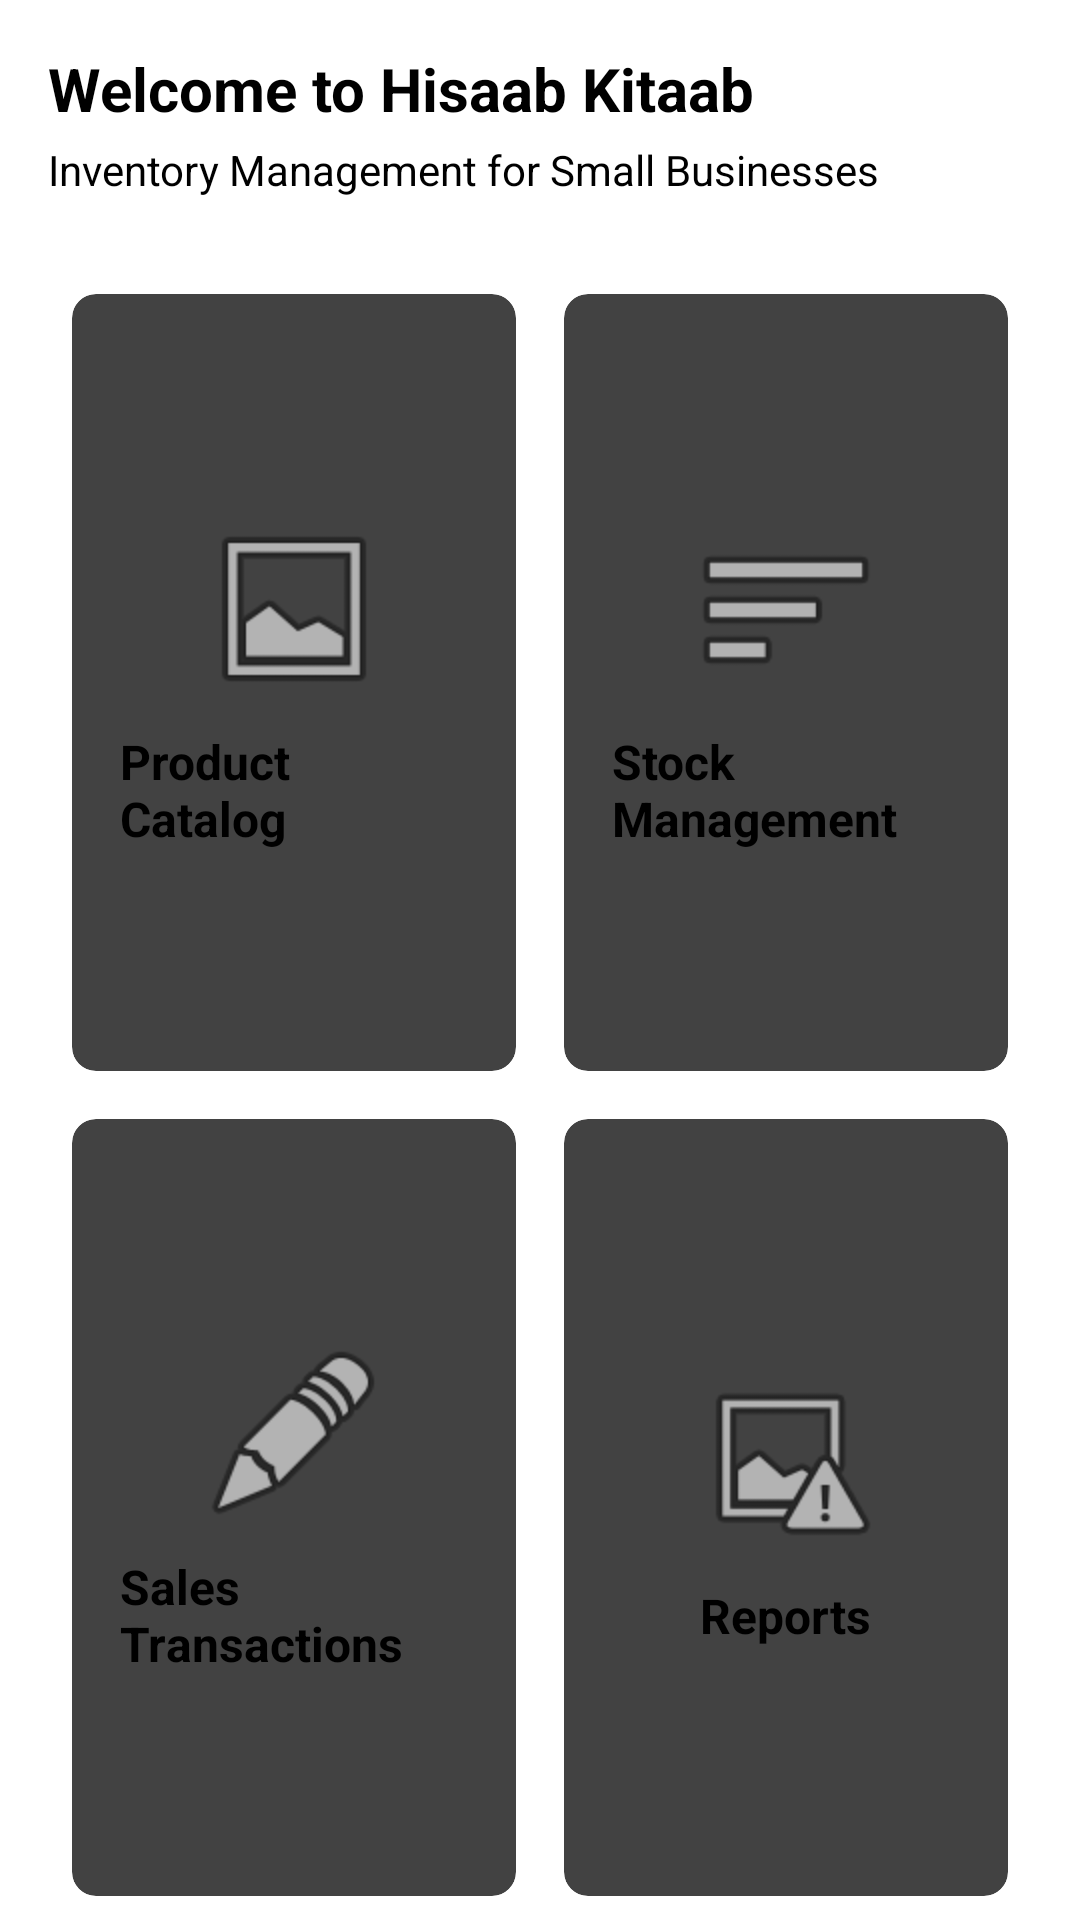

Reconstruct the res/layout file that produces this screen, plus the resources it refers to.
<!-- AndroidManifest.xml: application theme Theme.HisaabKitaab -->
<!-- res/layout/activity_main.xml -->
<?xml version="1.0" encoding="utf-8"?>
<androidx.constraintlayout.widget.ConstraintLayout xmlns:android="http://schemas.android.com/apk/res/android"
    xmlns:app="http://schemas.android.com/apk/res-auto"
    xmlns:tools="http://schemas.android.com/tools"
    android:id="@+id/main"
    android:layout_width="match_parent"
    android:layout_height="match_parent"
    tools:context=".MainActivity">

    <androidx.appcompat.widget.Toolbar
        android:id="@+id/toolbar"
        android:layout_width="match_parent"
        android:layout_height="?attr/actionBarSize"
        android:background="?attr/colorPrimary"
        android:elevation="4dp"
        android:theme="@style/ThemeOverlay.AppCompat.Dark.ActionBar"
        app:layout_constraintTop_toTopOf="parent"
        app:popupTheme="@style/ThemeOverlay.AppCompat.Light" />

    <TextView
        android:id="@+id/textViewWelcome"
        android:layout_width="wrap_content"
        android:layout_height="wrap_content"
        android:layout_marginStart="16dp"
        android:layout_marginTop="16dp"
        android:text="Welcome to Hisaab Kitaab"
        android:textSize="20sp"
        android:textStyle="bold"
        app:layout_constraintStart_toStartOf="parent"
        app:layout_constraintTop_toBottomOf="@id/toolbar" />

    <TextView
        android:id="@+id/textViewSubtitle"
        android:layout_width="wrap_content"
        android:layout_height="wrap_content"
        android:layout_marginStart="16dp"
        android:layout_marginTop="4dp"
        android:text="Inventory Management for Small Businesses"
        android:textSize="14sp"
        app:layout_constraintStart_toStartOf="parent"
        app:layout_constraintTop_toBottomOf="@id/textViewWelcome" />

    <GridLayout
        android:id="@+id/gridLayout"
        android:layout_width="match_parent"
        android:layout_height="0dp"
        android:layout_marginStart="16dp"
        android:layout_marginTop="24dp"
        android:layout_marginEnd="16dp"
        android:columnCount="2"
        android:rowCount="3"
        app:layout_constraintBottom_toBottomOf="parent"
        app:layout_constraintEnd_toEndOf="parent"
        app:layout_constraintStart_toStartOf="parent"
        app:layout_constraintTop_toBottomOf="@id/textViewSubtitle">

        <androidx.cardview.widget.CardView
            android:id="@+id/cardProducts"
            android:layout_width="0dp"
            android:layout_height="0dp"
            android:layout_rowWeight="1"
            android:layout_columnWeight="1"
            android:layout_margin="8dp"
            app:cardCornerRadius="8dp"
            app:cardElevation="4dp">

            <LinearLayout
                android:layout_width="match_parent"
                android:layout_height="match_parent"
                android:gravity="center"
                android:orientation="vertical"
                android:padding="16dp">

                <ImageView
                    android:layout_width="64dp"
                    android:layout_height="64dp"
                    android:contentDescription="Product Catalog"
                    android:src="@android:drawable/ic_menu_gallery" />

                <TextView
                    android:layout_width="wrap_content"
                    android:layout_height="wrap_content"
                    android:layout_marginTop="8dp"
                    android:text="Product Catalog"
                    android:textSize="16sp"
                    android:textStyle="bold" />
            </LinearLayout>
        </androidx.cardview.widget.CardView>

        <androidx.cardview.widget.CardView
            android:id="@+id/cardStock"
            android:layout_width="0dp"
            android:layout_height="0dp"
            android:layout_rowWeight="1"
            android:layout_columnWeight="1"
            android:layout_margin="8dp"
            app:cardCornerRadius="8dp"
            app:cardElevation="4dp">

            <LinearLayout
                android:layout_width="match_parent"
                android:layout_height="match_parent"
                android:gravity="center"
                android:orientation="vertical"
                android:padding="16dp">

                <ImageView
                    android:layout_width="64dp"
                    android:layout_height="64dp"
                    android:contentDescription="Stock Management"
                    android:src="@android:drawable/ic_menu_sort_by_size" />

                <TextView
                    android:layout_width="wrap_content"
                    android:layout_height="wrap_content"
                    android:layout_marginTop="8dp"
                    android:text="Stock Management"
                    android:textSize="16sp"
                    android:textStyle="bold" />
            </LinearLayout>
        </androidx.cardview.widget.CardView>

        <androidx.cardview.widget.CardView
            android:id="@+id/cardSales"
            android:layout_width="0dp"
            android:layout_height="0dp"
            android:layout_rowWeight="1"
            android:layout_columnWeight="1"
            android:layout_margin="8dp"
            app:cardCornerRadius="8dp"
            app:cardElevation="4dp">

            <LinearLayout
                android:layout_width="match_parent"
                android:layout_height="match_parent"
                android:gravity="center"
                android:orientation="vertical"
                android:padding="16dp">

                <ImageView
                    android:layout_width="64dp"
                    android:layout_height="64dp"
                    android:contentDescription="Sales Transactions"
                    android:src="@android:drawable/ic_menu_edit" />

                <TextView
                    android:layout_width="wrap_content"
                    android:layout_height="wrap_content"
                    android:layout_marginTop="8dp"
                    android:text="Sales Transactions"
                    android:textSize="16sp"
                    android:textStyle="bold" />
            </LinearLayout>
        </androidx.cardview.widget.CardView>

        <androidx.cardview.widget.CardView
            android:id="@+id/cardReports"
            android:layout_width="0dp"
            android:layout_height="0dp"
            android:layout_rowWeight="1"
            android:layout_columnWeight="1"
            android:layout_margin="8dp"
            app:cardCornerRadius="8dp"
            app:cardElevation="4dp">

            <LinearLayout
                android:layout_width="match_parent"
                android:layout_height="match_parent"
                android:gravity="center"
                android:orientation="vertical"
                android:padding="16dp">

                <ImageView
                    android:layout_width="64dp"
                    android:layout_height="64dp"
                    android:contentDescription="Reports"
                    android:src="@android:drawable/ic_menu_report_image" />

                <TextView
                    android:layout_width="wrap_content"
                    android:layout_height="wrap_content"
                    android:layout_marginTop="8dp"
                    android:text="Reports"
                    android:textSize="16sp"
                    android:textStyle="bold" />
            </LinearLayout>
        </androidx.cardview.widget.CardView>

    </GridLayout>

</androidx.constraintlayout.widget.ConstraintLayout>
<!-- resources referenced by this layout -->
<resources>
  <style name="Theme.HisaabKitaab" parent="Base.Theme.HisaabKitaab">
          
          <item name="android:navigationBarColor">@android:color/transparent</item>
          <item name="android:statusBarColor">@android:color/transparent</item>
          <item name="android:windowLightStatusBar">?attr/isLightTheme</item>
      </style>
</resources>
